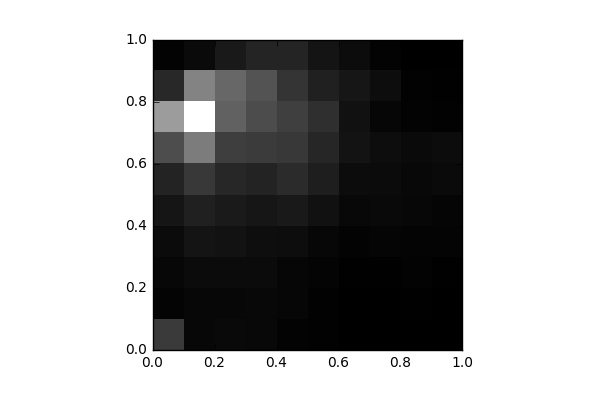

Values plotted in this chart, from the file beside it:
, 0, 1, 2, 3, 4, 5, 6, 7, 8, 9
0, 1075, 74.0, 130.0, 204.0, 386.0, 656.0, 1411, 2858, 758.0, 72.0
1, 130.0, 131.0, 212.0, 367.0, 594.0, 1026, 2271, 4665, 2404, 190.0
2, 167.0, 135.0, 209.0, 331.0, 480.0, 713.0, 1143, 1797, 1893, 457.0
3, 160.0, 164.0, 205.0, 267.0, 413.0, 654.0, 1081, 1396, 1529, 666.0
4, 57.0, 124.0, 112.0, 249.0, 465.0, 788.0, 1029, 1155, 951.0, 678.0
5, 46.0, 47.0, 85.0, 144.0, 322.0, 552.0, 695.0, 857.0, 587.0, 372.0
6, 10.0, 11.0, 30.0, 67.0, 161.0, 231.0, 363.0, 322.0, 405.0, 230.0
7, 6.0, 5.0, 33.0, 95.0, 181.0, 214.0, 239.0, 122.0, 239.0, 71.0
8, 2.0, 23.0, 55.0, 84.0, 132.0, 164.0, 183.0, 72.0, 41.0, 2.0
9, 4.0, 4.0, 21.0, 78.0, 104.0, 196.0, 236.0, 50.0, 25.0, 0.0
